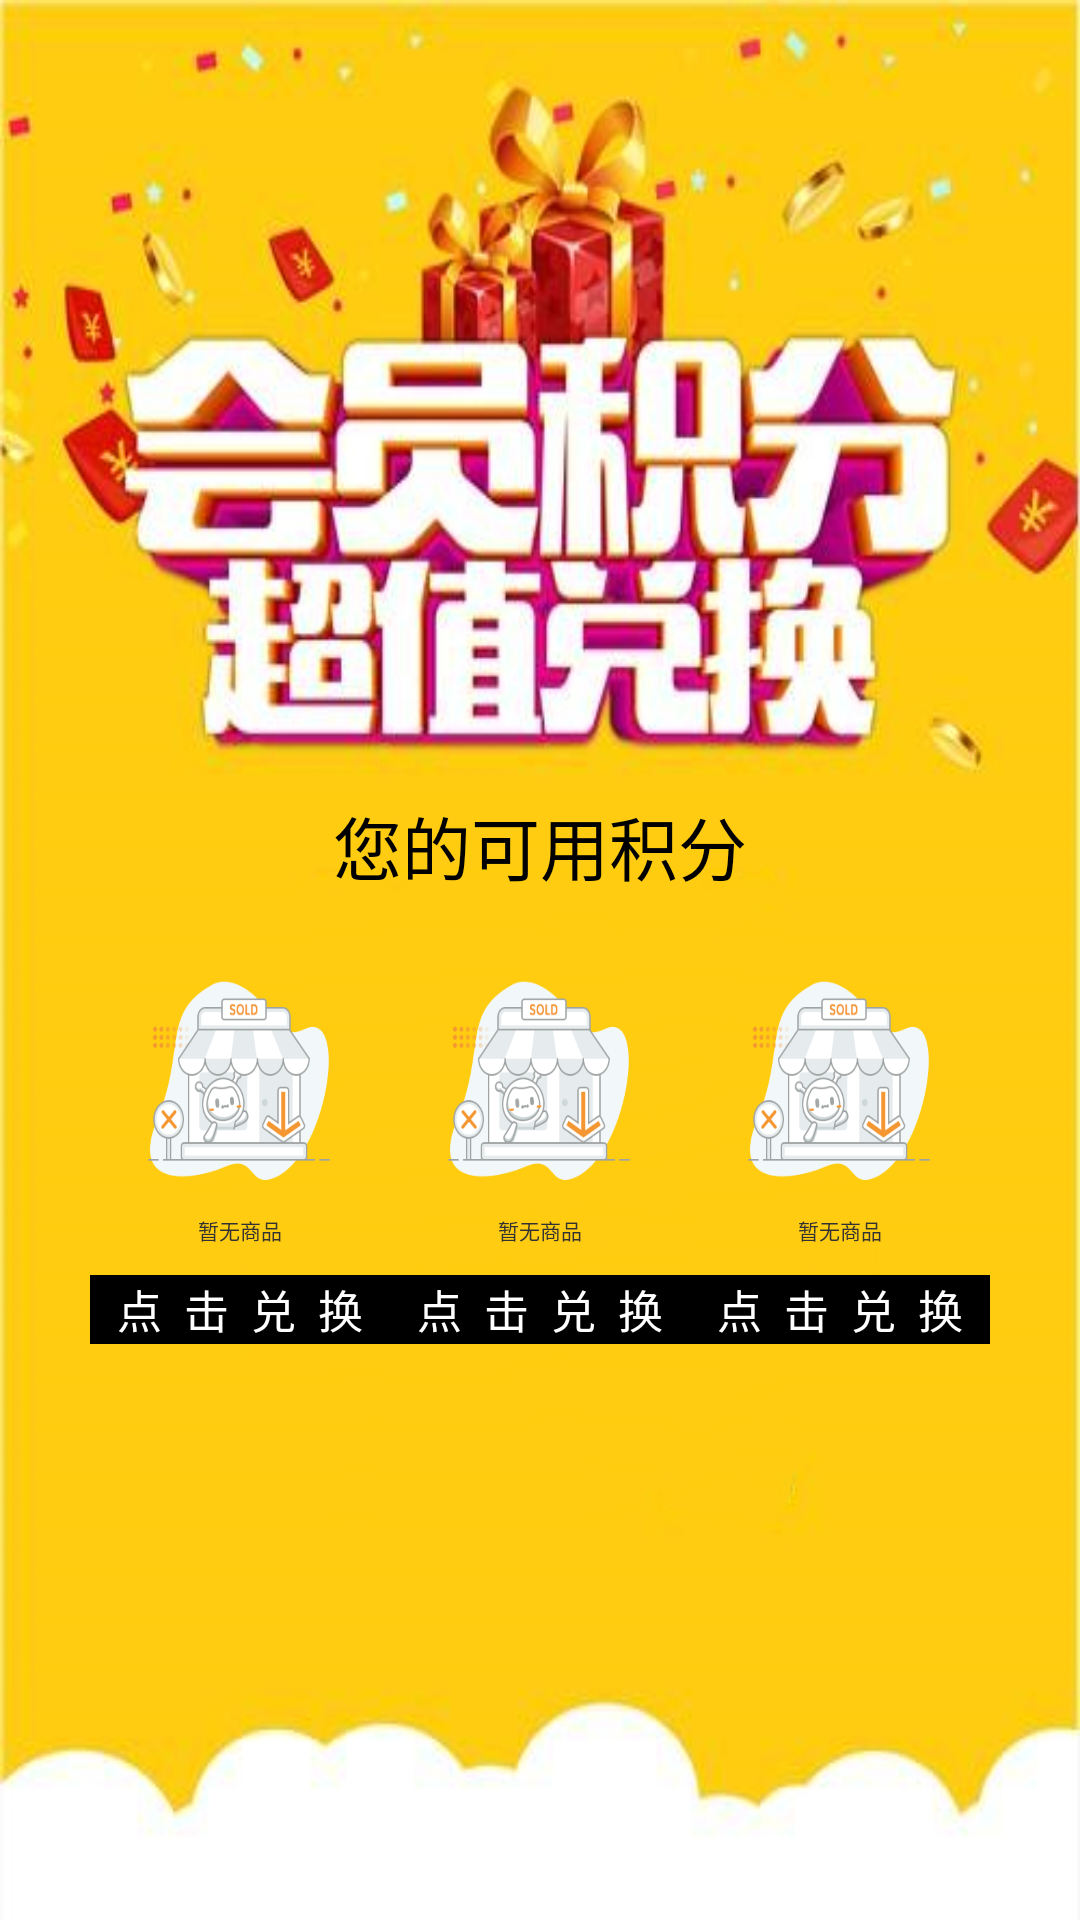

Write the Android layout XML for this screen, with the resource values it uses.
<!-- AndroidManifest.xml: application theme android:Theme.Light.NoTitleBar -->
<!-- res/layout/aty_vip.xml -->
<?xml version="1.0" encoding="utf-8"?>
<FrameLayout xmlns:android="http://schemas.android.com/apk/res/android"
    android:layout_width="match_parent"
    android:layout_height="match_parent"
    android:background="@drawable/im_vip">
    
    <LinearLayout
        android:gravity="center" 
        android:layout_gravity="center"
        android:layout_width="match_parent"
        android:layout_height="300dp"
        android:orientation="vertical" >

        <TextView
            android:layout_width="match_parent"
            android:layout_height="80dp" />

        <LinearLayout
            android:layout_width="288dp"
            android:layout_height="wrap_content"
            android:orientation="vertical" >

            <TextView
                android:layout_width="match_parent"
                android:layout_height="30dp"
                android:gravity="center"
                android:text="您的可用积分"
                android:textColor="@color/black"
                android:textSize="23sp" />

            <TextView
                android:id="@+id/txt_score"
                android:layout_width="90dp"
                android:layout_height="30dp"
                android:gravity="center" 
        		android:layout_gravity="center"
                android:textColor="@color/green"
                android:textSize="20sp" />
        </LinearLayout>

        <LinearLayout
            android:layout_width="300dp"
            android:layout_height="130dp" >

            <FrameLayout
                android:layout_width="wrap_content"
                android:layout_height="130dp" >

                <LinearLayout
                    android:layout_width="match_parent"
                    android:layout_height="130dp"
                    android:orientation="vertical" >

                    <TextView
                        android:id="@+id/img_gift1"
                        android:layout_width="100dp"
                        android:layout_height="70dp"
                        android:background="@drawable/ic_no" />

                    <TextView
                        android:id="@+id/txt_gift1"
                        android:layout_width="wrap_content"
                        android:layout_height="30dp"
                        android:gravity="center" 
        				android:layout_gravity="center"
                        android:text="暂无商品"
                        android:textColor="@color/green"
                        android:textSize="7sp" />

                    <Button
                        android:id="@+id/get_gift1"
                        android:layout_width="match_parent"
                        android:layout_height="23dp"
                        android:background="@color/black"
                        android:text="点  击  兑  换"
                        android:textColor="@color/white"
                        android:textSize="15sp" />
                </LinearLayout>
            </FrameLayout>

            <FrameLayout
                android:layout_width="wrap_content"
                android:layout_height="130dp" >

                <LinearLayout
                    android:layout_width="match_parent"
                    android:layout_height="130dp"
                    android:orientation="vertical" >

                    <TextView
                        android:id="@+id/img_gift2"
                        android:layout_width="100dp"
                        android:layout_height="70dp"
                        android:background="@drawable/ic_no" />

                    <TextView
                        android:id="@+id/txt_gift2"
                        android:layout_width="wrap_content"
                        android:layout_height="30dp"
                        android:gravity="center" 
        				android:layout_gravity="center"
                        android:text="暂无商品"
                        android:textColor="@color/green"
                        android:textSize="7sp" />

                    <Button
                        android:id="@+id/get_gift2"
                        android:layout_width="match_parent"
                        android:layout_height="23dp"
                        android:background="@color/black"
                        android:text="点  击  兑  换"
                        android:textColor="@color/white"
                        android:textSize="15sp" />
                </LinearLayout>
            </FrameLayout>

            <FrameLayout
                android:layout_width="wrap_content"
                android:layout_height="130dp" >

                <LinearLayout
                    android:layout_width="match_parent"
                    android:layout_height="130dp"
                    android:orientation="vertical" >

                    <TextView
                        android:id="@+id/img_gift3"
                        android:layout_width="100dp"
                        android:layout_height="70dp"
                        android:background="@drawable/ic_no" />

                    <TextView
                        android:id="@+id/txt_gift3"
                        android:layout_width="wrap_content"
                        android:layout_height="30dp"
                        android:gravity="center" 
        				android:layout_gravity="center"
                        android:text="暂无商品"
                        android:textColor="@color/green"
                        android:textSize="7sp" />

                    <Button
                        android:id="@+id/get_gift3"
                        android:layout_width="match_parent"
                        android:layout_height="23dp"
                        android:background="@color/black"
                        android:text="点  击  兑  换"
                        android:textColor="@color/white"
                        android:textSize="15sp" />
                </LinearLayout>
            </FrameLayout>
        </LinearLayout>

    </LinearLayout>
	
</FrameLayout>
<!-- resources referenced by this layout -->
<resources>
  <!-- drawable ic_no: png bitmap (drawable-xxhdpi, 24675 bytes) -->
  <!-- drawable im_vip: jpg bitmap (drawable-xxhdpi, 178943 bytes) -->
  <!-- not gathered from this repository: default colours our renderer supplied (Android Studio template values) -->
  <color name="black">#FF000000</color>
  <color name="white">#FFFFFFFF</color>
</resources>
